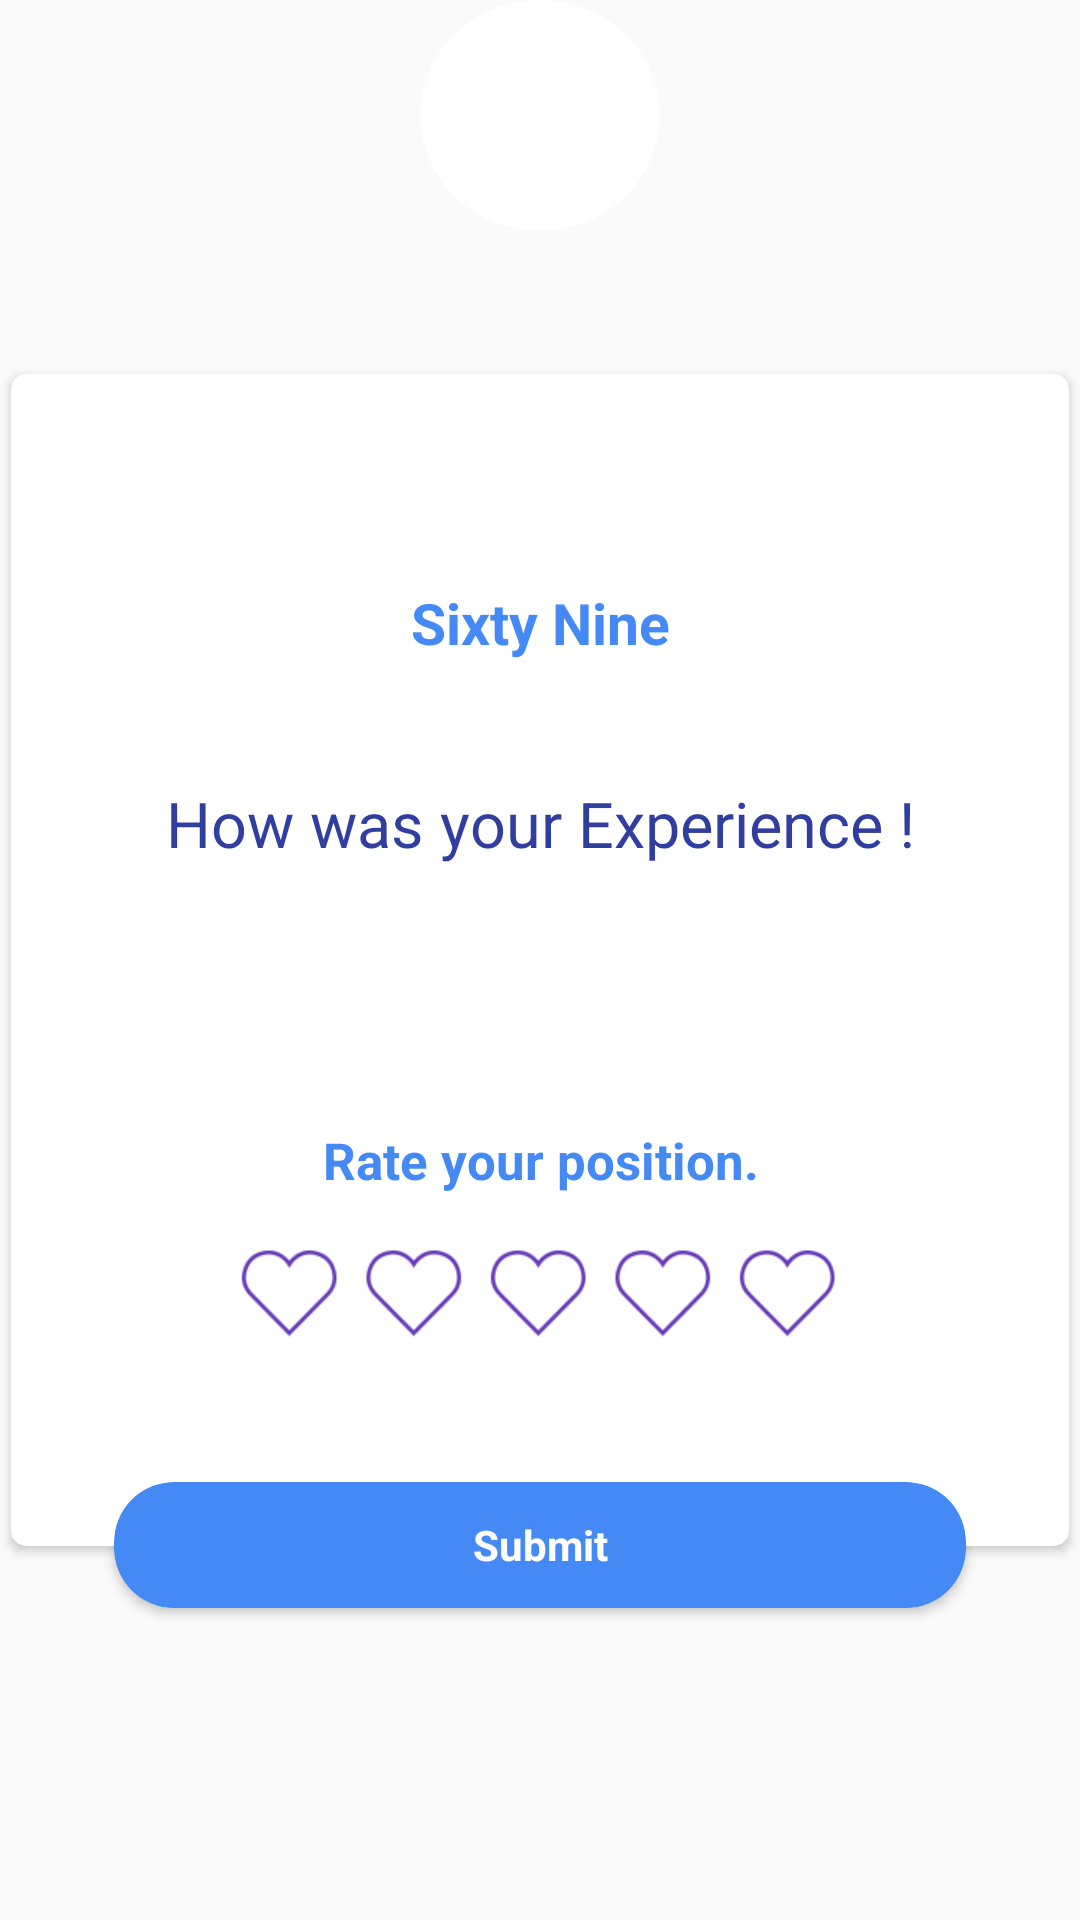

The Android layout XML behind this screen, and the referenced resources:
<!-- AndroidManifest.xml: application theme AppTheme -->
<!-- res/layout/rating_dialog_layout.xml -->
<?xml version="1.0" encoding="utf-8"?>
<RelativeLayout xmlns:android="http://schemas.android.com/apk/res/android"
    xmlns:app="http://schemas.android.com/apk/res-auto"
    android:layout_width="wrap_content"
    android:layout_height="wrap_content"
    android:background="#00000000"
     >

    <FrameLayout
        android:layout_width="match_parent"
        android:layout_height="450dp"
        android:background="#00000000"
        android:layout_centerInParent="true">

    <android.support.v7.widget.CardView
        android:layout_width="match_parent"
        android:layout_height="400dp"

        android:layout_gravity="center"
        app:cardBackgroundColor="@color/white"
        app:cardCornerRadius="5dp"
        app:cardElevation="2dp"
        app:cardUseCompatPadding="true">


        <RelativeLayout
            android:layout_width="match_parent"
            android:layout_height="match_parent"
            >

            <TextView
                android:layout_width="match_parent"
                android:layout_height="wrap_content"
                android:layout_centerHorizontal="true"
                android:layout_alignParentTop="true"
                android:layout_marginTop="70dp"
                android:textStyle="bold"
                android:text="Sixty Nine"
                android:gravity="center"
                android:textSize="19sp"
                android:id="@+id/positionName"
                android:textColor="@color/toolbar_color"/>

            <TextView
                android:layout_width="match_parent"
                android:layout_height="wrap_content"
                android:text="How was your Experience !"
                android:layout_below="@+id/positionName"
                android:layout_marginLeft="20dp"
                android:layout_marginRight="20dp"
                android:layout_marginTop="40dp"
                android:textSize="21sp"

                android:gravity="center"
                android:textColor="@color/colorPrimaryDark"/>


            <RelativeLayout
                android:layout_width="match_parent"
                android:layout_height="150dp"
                android:layout_alignParentBottom="true"
                android:layout_centerHorizontal="true"
                android:background="@color/common_google_signin_btn_text_dark_disabled">
                <TextView
                    android:layout_width="match_parent"
                    android:layout_height="wrap_content"
                    android:text="Rate your position."
                    android:layout_alignParentTop="true"
                    android:layout_margin="10dp"
                    android:textSize="17sp"
                    android:textStyle="bold"
                    android:gravity="center"
                    android:textColor="@color/toolbar_color"
                     />
            <RatingBar
                android:layout_width="wrap_content"
                android:layout_height="wrap_content"
                android:layout_marginTop="50dp"
                android:progressDrawable="@drawable/rating_bar_full"
                android:layout_alignParentTop="true"
                android:layout_centerHorizontal="true"
                android:id="@+id/RatingBar"
                 />
            </RelativeLayout>

        </RelativeLayout>


    </android.support.v7.widget.CardView>

        <android.support.v7.widget.CardView
            android:layout_width="match_parent"
            android:layout_height="60dp"
            android:layout_gravity="bottom"
            android:layout_marginLeft="30dp"
            android:layout_marginRight="30dp"
            android:paddingLeft="20dp"
            android:paddingRight="20dp"
            app:cardCornerRadius="20dp"
            app:cardElevation="2dp"
            app:cardBackgroundColor="@color/toolbar_color"
            app:cardUseCompatPadding="true"
            android:id="@+id/submitButton"
            >

            <TextView
                android:layout_width="match_parent"
                android:layout_height="match_parent"
                android:layout_gravity="center"
                android:gravity="center"
                android:text="Submit"
                android:textColor="@color/white"
                android:textStyle="bold"
                />
        </android.support.v7.widget.CardView>

    </FrameLayout>

    <ImageView
        android:id="@+id/positionIcon"
        android:layout_centerHorizontal="true"
        android:layout_width="80dp"
        android:layout_height="80dp"
        android:background="@drawable/circle_with_shadow"
        android:scaleType="centerCrop"
        android:padding="5dp">

    </ImageView>

</RelativeLayout>
<!-- resources referenced by this layout -->
<resources>
  <color name="colorPrimaryDark">#303F9F</color>
  <color name="toolbar_color">#458AF4</color>
  <color name="white">#ffffff</color>
  <!-- drawable circle_with_shadow (drawable) -->
  <?xml version="1.0" encoding="utf-8"?>
  <layer-list xmlns:android="http://schemas.android.com/apk/res/android">
  
      <item>
          <shape android:shape="oval">
              <solid android:color="@color/common_google_signin_btn_text_dark_disabled"/>
              
          </shape>
      </item>
  
      <item
          android:left="0dp"
          android:right="0dp"
          android:top="0dp"
          android:bottom="3dp">
          <shape android:shape="oval">
              <solid android:color="@color/white"/>
          </shape>
      </item>
  </layer-list>
  <!-- drawable rating_bar_full (drawable) -->
  <?xml version="1.0" encoding="utf-8"?>
  <layer-list xmlns:android="http://schemas.android.com/apk/res/android">
      <item
          android:id="@android:id/background"
          android:drawable="@drawable/heart_empty_pink" />
      <item
          android:id="@android:id/secondaryProgress"
          android:drawable="@drawable/heart_fill_pink" />
      <item
          android:id="@android:id/progress"
          android:drawable="@drawable/heart_fill_pink" />
  </layer-list>
  <style name="AppTheme" parent="Theme.AppCompat.Light.DarkActionBar">
          
          <item name="colorPrimary">@color/colorPrimary</item>
          <item name="colorPrimaryDark">@color/colorPrimaryDark</item>
          <item name="colorAccent">@color/colorAccent</item>
      </style>
  <!-- drawable heart_empty_pink: png bitmap (drawable, 3195 bytes) -->
  <!-- drawable heart_fill_pink: png bitmap (drawable-xhdpi, 607 bytes) -->
  <color name="colorPrimary">#3F51B5</color>
  <color name="colorAccent">#FF4081</color>
</resources>
